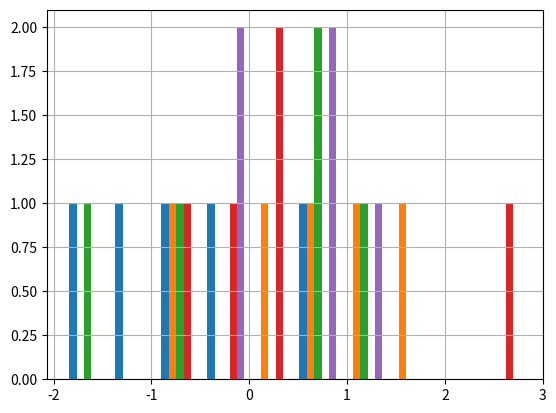

Write Python code to recreate this figure.
import matplotlib.pyplot as plt, numpy


y = numpy.random.randn(5,5)
plt.hist(y)
plt.grid(True)
plt.show()
